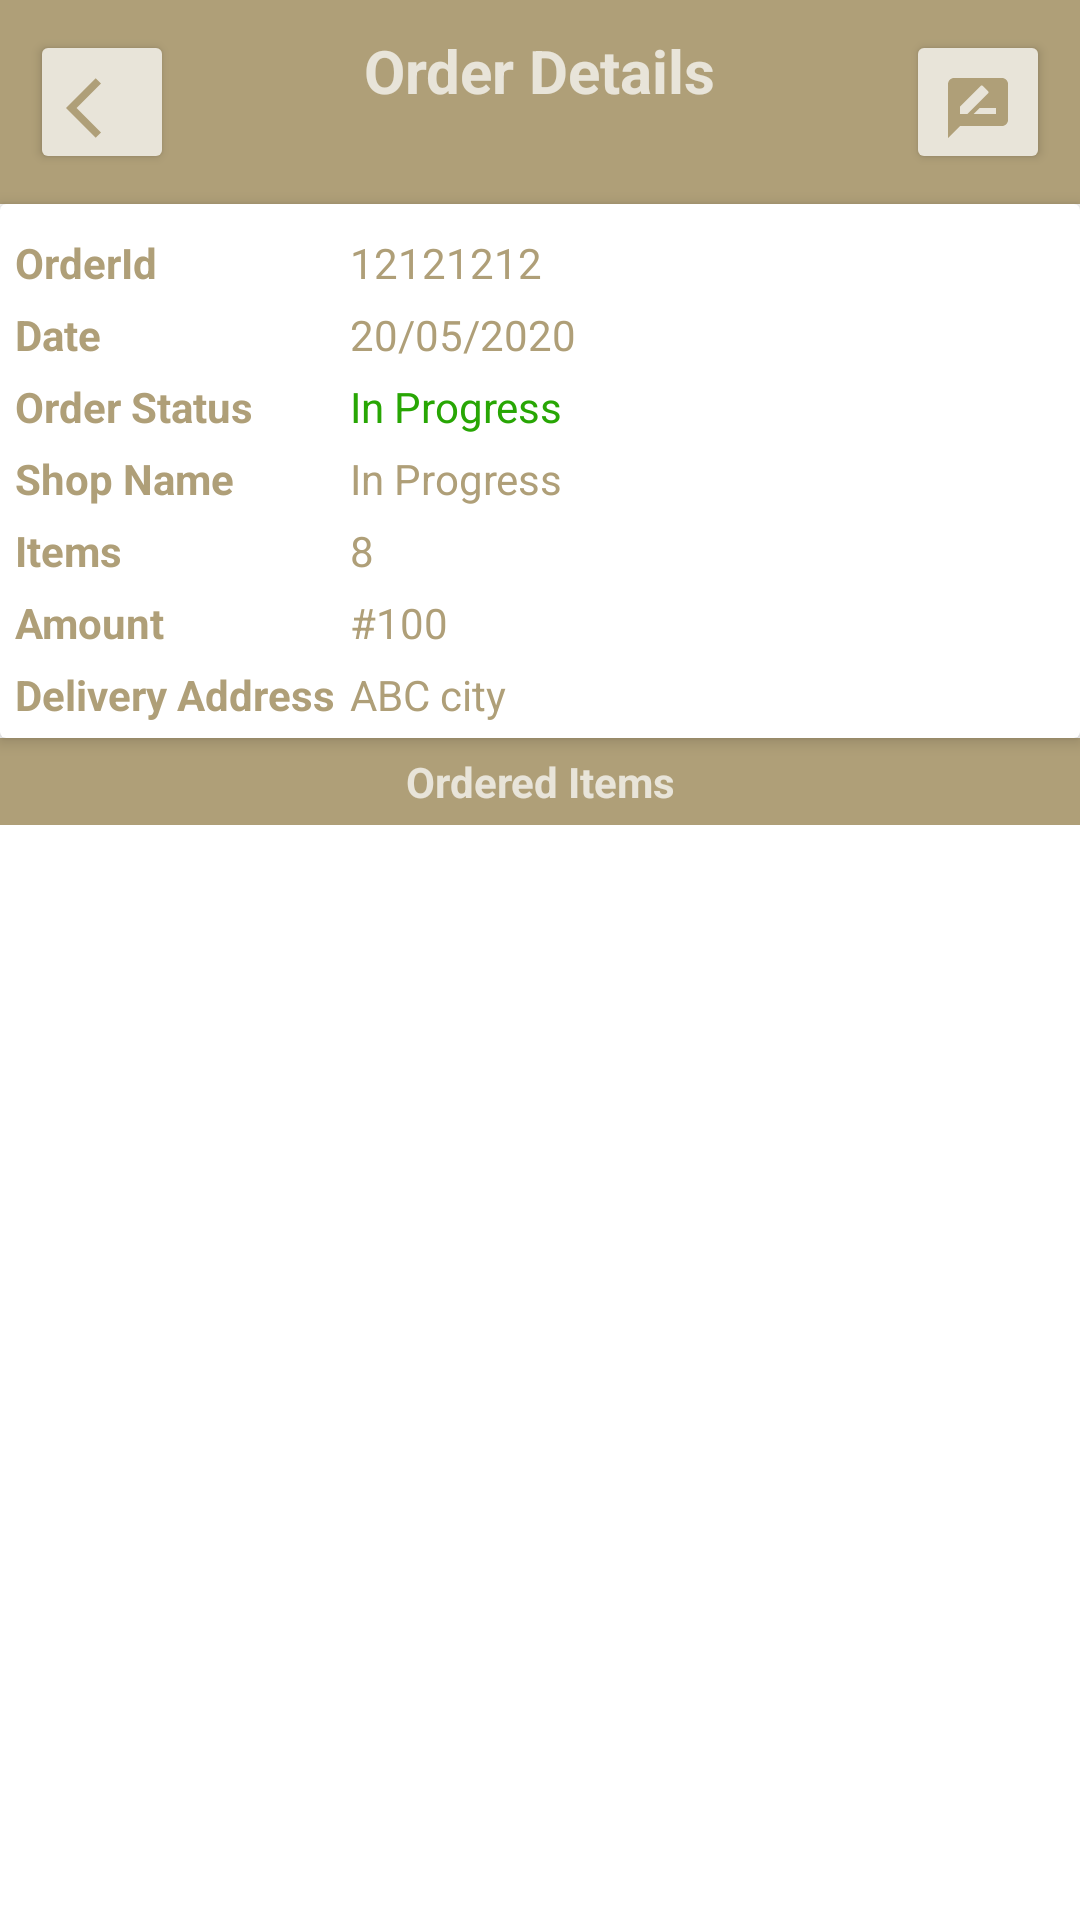

The Android layout XML behind this screen, and the referenced resources:
<!-- AndroidManifest.xml: application theme Theme.EasyLyf -->
<!-- res/layout/activity_order_details_users.xml -->
<?xml version="1.0" encoding="utf-8"?>
<LinearLayout xmlns:android="http://schemas.android.com/apk/res/android"
    xmlns:app="http://schemas.android.com/apk/res-auto"
    xmlns:tools="http://schemas.android.com/tools"
    android:layout_width="match_parent"
    android:layout_height="match_parent"
    android:orientation="vertical"
    tools:context=".activites.OrderDetailsUsersActivity">

    //Adding options (button) to write review in order details
    //so if user has ordered then he can write review

    //toolbar
    <RelativeLayout
        android:layout_width="match_parent"
        android:layout_height="wrap_content"
        android:padding="10dp"
        android:background="@color/purple_200">

        <Button
            android:id="@+id/backBtn"
            android:layout_width="48dp"
            android:layout_height="48dp"
            android:backgroundTint="#E8E4D9"
            android:drawableBottom="@drawable/ic_arrow_back_"
            tools:ignore="SpeakableTextPresentCheck" />
        
        <TextView
            android:layout_width="wrap_content"
            android:layout_height="wrap_content"
            android:layout_centerHorizontal="true"
            android:text="@string/order_details"
            android:textColor="#E8E4D9"
            android:textSize="20sp"
            android:textStyle="bold"/>

        <Button
            android:id="@+id/writeReviewBtn"
            android:layout_width="48dp"
            android:layout_height="48dp"
            android:layout_alignParentEnd="true"
            android:layout_alignParentRight="true"
            android:backgroundTint="#E8E4D9"
            android:drawableBottom="@drawable/ic_rate_review"
            tools:ignore="SpeakableTextPresentCheck" />


    </RelativeLayout>

    <androidx.cardview.widget.CardView
        android:layout_width="match_parent"
        android:layout_height="wrap_content"
        app:cardElevation="3dp"
        app:contentPadding="5dp">

        <TableLayout
            android:layout_width="match_parent"
            android:layout_height="wrap_content">

            <TableRow>

                <TextView
                    android:layout_width="wrap_content"
                    android:layout_height="wrap_content"
                    android:layout_marginTop="5dp"
                    android:layout_marginEnd="5dp"
                    android:text="@string/orderid"
                    android:textColor="@color/purple_200"
                    android:textStyle="bold"
                    android:layout_marginRight="5dp" />

                <TextView
                    android:id="@+id/orderIdTv"
                    android:layout_width="wrap_content"
                    android:layout_height="wrap_content"
                    android:layout_marginTop="5dp"
                    android:layout_weight="1"
                    android:text="@string/_12121212"
                    android:textColor="@color/purple_200"
                    android:layout_marginRight="5dp" />

            </TableRow>

            <TableRow>

                <TextView
                    android:layout_width="wrap_content"
                    android:layout_height="wrap_content"
                    android:layout_marginTop="5dp"
                    android:layout_marginEnd="5dp"
                    android:text="@string/date"
                    android:textColor="@color/purple_200"
                    android:textStyle="bold"
                    android:layout_marginRight="5dp" />

                <TextView
                    android:id="@+id/dateTv"
                    android:layout_width="wrap_content"
                    android:layout_height="wrap_content"
                    android:layout_marginTop="5dp"
                    android:layout_weight="1"
                    android:text="@string/_20_05_2020"
                    android:textColor="@color/purple_200"
                    android:layout_marginRight="5dp" />

            </TableRow>

            <TableRow>

                <TextView
                    android:layout_width="wrap_content"
                    android:layout_height="wrap_content"
                    android:layout_marginTop="5dp"
                    android:layout_marginEnd="5dp"
                    android:text="@string/order_status"
                    android:textColor="@color/purple_200"
                    android:textStyle="bold"
                    android:layout_marginRight="5dp" />

                <TextView
                    android:id="@+id/orderStatusTv"
                    android:layout_width="wrap_content"
                    android:layout_height="wrap_content"
                    android:layout_marginTop="5dp"
                    android:layout_weight="1"
                    android:text="@string/in_progress"
                    android:textColor="#28A604"
                    android:layout_marginRight="5dp" />

            </TableRow>

            <TableRow>
                <TextView
                    android:layout_width="wrap_content"
                    android:layout_height="wrap_content"
                    android:layout_marginTop="5dp"
                    android:layout_marginEnd="5dp"
                    android:text="@string/shop_name"
                    android:textColor="@color/purple_200"
                    android:textStyle="bold"
                    android:layout_marginRight="5dp" />

                 <TextView
                    android:id="@+id/shopNameTv"
                    android:layout_width="wrap_content"
                    android:layout_height="wrap_content"
                    android:layout_marginTop="5dp"
                    android:layout_weight="1"
                    android:text="@string/in_progress"
                    android:textColor="@color/purple_200"
                    android:layout_marginRight="5dp" />

            </TableRow>

            <TableRow>
                <TextView
                    android:layout_width="wrap_content"
                    android:layout_height="wrap_content"
                    android:layout_marginTop="5dp"
                    android:layout_marginEnd="5dp"
                    android:text="@string/items"
                    android:textColor="@color/purple_200"
                    android:textStyle="bold"
                    android:layout_marginRight="5dp" />

                <TextView
                    android:id="@+id/totalItemsTv"
                    android:layout_width="wrap_content"
                    android:layout_height="wrap_content"
                    android:layout_marginTop="5dp"
                    android:layout_weight="1"
                    android:text="@string/_8"
                    android:textColor="@color/purple_200"
                    android:layout_marginRight="5dp" />

            </TableRow>

            <TableRow>
                <TextView
                    android:layout_width="wrap_content"
                    android:layout_height="wrap_content"
                    android:layout_marginTop="5dp"
                    android:layout_marginEnd="5dp"
                    android:text="@string/amount"
                    android:textColor="@color/purple_200"
                    android:textStyle="bold"
                    android:layout_marginRight="5dp" />

                <TextView
                    android:id="@+id/amountTv"
                    android:layout_width="wrap_content"
                    android:layout_height="wrap_content"
                    android:layout_marginTop="5dp"
                    android:layout_weight="1"
                    android:text="@string/_100"
                    android:textColor="@color/purple_200"
                    android:layout_marginRight="5dp" />

            </TableRow>

            <TableRow>
                <TextView
                    android:layout_width="wrap_content"
                    android:layout_height="wrap_content"
                    android:layout_marginTop="5dp"
                    android:layout_marginEnd="5dp"
                    android:text="@string/delivery_address"
                    android:textColor="@color/purple_200"
                    android:textStyle="bold"
                    android:layout_marginRight="5dp" />

                <TextView
                    android:id="@+id/addressTv"
                    android:layout_width="wrap_content"
                    android:layout_height="wrap_content"
                    android:layout_marginTop="5dp"
                    android:layout_weight="1"
                    android:text="@string/abc_city"
                    android:textColor="@color/purple_200"
                    android:layout_marginRight="5dp" />

            </TableRow>

        </TableLayout>

    </androidx.cardview.widget.CardView>

    <TextView
        android:layout_width="match_parent"
        android:layout_height="wrap_content"
        android:background="@color/purple_200"
        android:gravity="center_horizontal"
        android:padding="5dp"
        android:text="@string/ordered_items"
        android:textAlignment="center"
        android:textColor="#E8E4D9"
        android:textStyle="bold"
        tools:ignore="TextContrastCheck" />

    <androidx.recyclerview.widget.RecyclerView
        android:id="@+id/itemsRv"
        android:layout_width="match_parent"
        android:layout_height="match_parent"
        app:layoutManager="androidx.recyclerview.widget.LinearLayoutManager"
        tools:listitem="@layout/row_ordereditem"/>

</LinearLayout>
<!-- res/layout/row_ordereditem.xml (included above) -->
<?xml version="1.0" encoding="utf-8"?>
<androidx.cardview.widget.CardView xmlns:android="http://schemas.android.com/apk/res/android"
    android:layout_width="match_parent"
    android:layout_height="wrap_content"
    xmlns:app="http://schemas.android.com/apk/res-auto"
    android:layout_marginBottom="1dp"
    app:cardElevation="3dp"
    app:contentPadding="5dp">

    <RelativeLayout
        android:layout_width="match_parent"
        android:layout_height="wrap_content">

        <TextView
            android:id="@+id/itemTitleTv"
            android:layout_width="match_parent"
            android:layout_height="wrap_content"
            android:text="Item Title"
            android:textColor="@color/purple_200"/>

        <TextView
            android:id="@+id/itemPriceTv"
            android:layout_width="wrap_content"
            android:layout_height="wrap_content"
            android:layout_below="@id/itemTitleTv"
            android:text="10"
            android:gravity="center"
            android:textColor="@color/purple_200"/>

        <LinearLayout
            android:layout_width="wrap_content"
            android:layout_height="wrap_content"
            android:orientation="horizontal"
            android:layout_below="@id/itemTitleTv"
            android:layout_centerHorizontal="true">

            <TextView
                android:id="@+id/itemPriceEachTv"
                android:layout_width="wrap_content"
                android:layout_height="wrap_content"
                android:gravity="center"
                android:text="10/KG"
                android:textColor="@color/purple_200"/>

            <TextView
                android:id="@+id/itemQuantityTv"
                android:layout_width="wrap_content"
                android:layout_height="wrap_content"
                android:gravity="center"
                android:layout_marginStart="4dp"
                android:text="[2]"
                android:textColor="@color/purple_200"
                android:layout_marginLeft="4dp" />


        </LinearLayout>


    </RelativeLayout>

</androidx.cardview.widget.CardView>
<!-- resources referenced by this layout -->
<resources>
  <color name="purple_200">#af9f78</color>
  <!-- drawable ic_arrow_back_ (drawable) -->
  <vector android:height="24dp" android:tint="#AF9F78"
      android:viewportHeight="24" android:viewportWidth="24"
      android:width="24dp" xmlns:android="http://schemas.android.com/apk/res/android">
      <path android:fillColor="@android:color/white" android:pathData="M11.67,3.87L9.9,2.1 0,12l9.9,9.9 1.77,-1.77L3.54,12z"/>
  </vector>
  <!-- drawable ic_rate_review (drawable) -->
  <vector android:height="24dp" android:tint="#AF9F78"
      android:viewportHeight="24" android:viewportWidth="24"
      android:width="24dp" xmlns:android="http://schemas.android.com/apk/res/android">
      <path android:fillColor="@android:color/white" android:pathData="M20,2L4,2c-1.1,0 -1.99,0.9 -1.99,2L2,22l4,-4h14c1.1,0 2,-0.9 2,-2L22,4c0,-1.1 -0.9,-2 -2,-2zM6,14v-2.47l6.88,-6.88c0.2,-0.2 0.51,-0.2 0.71,0l1.77,1.77c0.2,0.2 0.2,0.51 0,0.71L8.47,14L6,14zM18,14h-7.5l2,-2L18,12v2z"/>
  </vector>
  <string name="_100">#100</string>
  <string name="_12121212">12121212</string>
  <string name="_20_05_2020">20/05/2020</string>
  <string name="_8">8</string>
  <string name="abc_city">ABC city</string>
  <string name="amount">Amount</string>
  <string name="date">Date</string>
  <string name="delivery_address">Delivery Address</string>
  <string name="in_progress">In Progress</string>
  <string name="items">Items</string>
  <string name="order_details">Order Details</string>
  <string name="order_status">Order Status</string>
  <string name="ordered_items">Ordered Items</string>
  <string name="orderid">OrderId</string>
  <string name="shop_name">Shop Name</string>
  <style name="Theme.EasyLyf" parent="Theme.MaterialComponents.DayNight.NoActionBar">
          
          <item name="colorPrimary">@color/purple_500</item>
          <item name="colorPrimaryVariant">@color/purple_700</item>
          <item name="colorOnPrimary">@color/white</item>
          
          <item name="colorSecondary">@color/teal_200</item>
          <item name="colorSecondaryVariant">@color/teal_700</item>
          <item name="colorOnSecondary">@color/black</item>
          
          <item name="android:statusBarColor" tools:targetApi="l">?attr/colorPrimaryVariant</item>
          
      </style>
  <color name="purple_500">#af9f78</color>
  <color name="purple_700">#af9f78</color>
  <color name="white">#FFFFFFFF</color>
  <color name="teal_200">#FF03DAC5</color>
  <color name="teal_700">#FF018786</color>
  <color name="black">#FF000000</color>
</resources>
